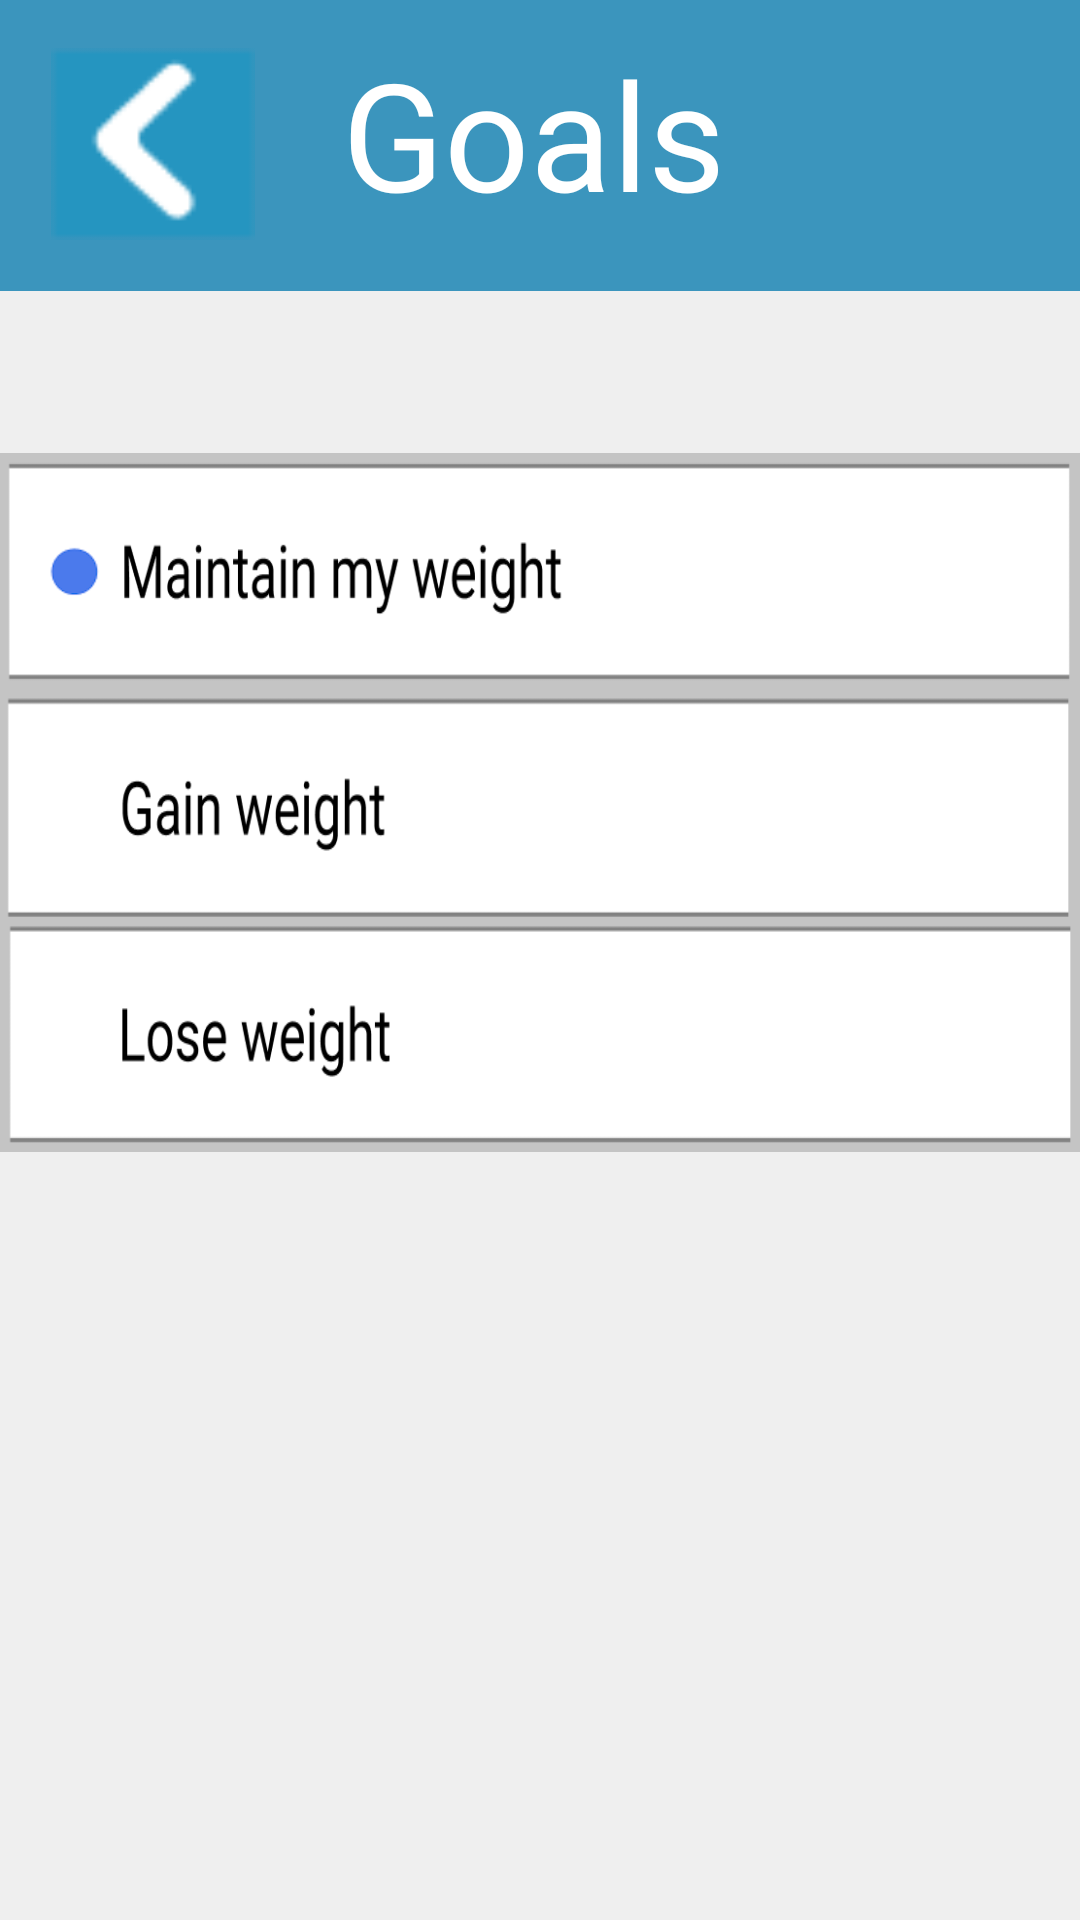

Reconstruct the res/layout file that produces this screen, plus the resources it refers to.
<!-- AndroidManifest.xml: application theme AppTheme -->
<!-- res/layout/activity_goals.xml -->
<?xml version="1.0" encoding="utf-8"?>
<RelativeLayout xmlns:android="http://schemas.android.com/apk/res/android"
    xmlns:app="http://schemas.android.com/apk/res-auto"
    xmlns:tools="http://schemas.android.com/tools"
    android:layout_width="match_parent"
    android:layout_height="match_parent"
    android:background="#EFEFEF"
    tools:context=".SettingsScreen2"
    android:id="@+id/activityGoals">


    <Button
        android:id="@+id/backBtn"
        android:layout_width="68dp"
        android:layout_height="64dp"
        android:layout_alignParentStart="true"
        android:layout_alignParentLeft="true"
        android:layout_alignParentTop="true"
        android:layout_marginStart="17dp"
        android:layout_marginLeft="17dp"
        android:layout_marginTop="16dp"
        android:background="@drawable/backarrow" />

    <Button
        android:id="@+id/loseBtn"
        style="@style/Widget.AppCompat.Button.Borderless"
        android:layout_width="412dp"
        android:layout_height="79dp"
        android:layout_alignParentStart="true"
        android:layout_alignParentLeft="true"
        android:layout_alignParentTop="true"
        android:layout_alignParentEnd="true"
        android:layout_alignParentRight="true"
        android:layout_centerInParent="true"
        android:layout_marginStart="0dp"
        android:layout_marginLeft="0dp"
        android:layout_marginTop="305dp"
        android:layout_marginEnd="-1dp"
        android:layout_marginRight="-1dp"
        android:background="@drawable/lose"
        android:gravity="start"
        android:textAlignment="viewStart"
        android:textAllCaps="false"
        android:textAppearance="@style/TextAppearance.AppCompat.Body1"
        android:textColor="#262626"
        android:textSize="24sp" />

    <Button
        android:id="@+id/gainBtn"
        style="@style/Widget.AppCompat.Button.Borderless"
        android:layout_width="match_parent"
        android:layout_height="77dp"
        android:layout_alignParentStart="true"
        android:layout_alignParentLeft="true"
        android:layout_alignParentTop="true"
        android:layout_alignParentEnd="true"
        android:layout_alignParentRight="true"
        android:layout_marginStart="0dp"
        android:layout_marginLeft="0dp"
        android:layout_marginTop="230dp"
        android:layout_marginEnd="0dp"
        android:layout_marginRight="0dp"
        android:background="@drawable/gain"
        android:gravity="start"
        android:textAlignment="viewStart"
        android:textAllCaps="false"
        android:textAppearance="@style/TextAppearance.AppCompat.Body1"
        android:textColor="#262626"
        android:textSize="24sp" />

    <ImageView
        android:id="@+id/bluebuttong"
        android:layout_width="18dp"
        android:layout_height="26dp"
        android:layout_alignParentStart="true"
        android:layout_alignParentLeft="true"
        android:layout_alignParentTop="true"
        android:layout_marginStart="15dp"
        android:layout_marginLeft="15dp"
        android:layout_marginTop="256dp"
        android:visibility="invisible"
        app:srcCompat="@drawable/bluebutton"
        tools:visibility="invisible" />

    <ImageView
        android:id="@+id/bluebuttonl"
        android:layout_width="18dp"
        android:layout_height="26dp"
        android:layout_alignParentStart="true"
        android:layout_alignParentLeft="true"
        android:layout_alignParentTop="true"
        android:layout_marginStart="15dp"
        android:layout_marginLeft="15dp"
        android:layout_marginTop="334dp"
        android:visibility="invisible"
        app:srcCompat="@drawable/bluebutton"
        tools:visibility="invisible" />

    <androidx.appcompat.widget.Toolbar
        android:id="@+id/toolbar"
        android:layout_width="409dp"
        android:layout_height="97dp"
        android:layout_alignParentStart="true"
        android:layout_alignParentTop="true"
        android:background="#3B95BD"
        android:minHeight="?attr/actionBarSize"
        android:theme="?attr/actionBarTheme"
        android:layout_alignParentLeft="true" />

    <TextView
        android:id="@+id/goals"
        android:layout_width="225dp"
        android:layout_height="wrap_content"
        android:layout_alignParentTop="true"
        android:layout_alignParentEnd="true"
        android:layout_alignParentRight="true"
        android:layout_marginTop="11dp"
        android:layout_marginEnd="21dp"
        android:layout_marginRight="21dp"
        android:text="Goals"
        android:textAppearance="@style/TextAppearance.AppCompat.Body1"
        android:textColor="#FFFFFF"
        android:textSize="50sp" />

    <Button
        android:id="@+id/maintainBtn"
        style="@style/Widget.AppCompat.Button.Borderless"
        android:layout_width="match_parent"
        android:layout_height="79dp"
        android:layout_alignParentStart="true"
        android:layout_alignParentLeft="true"
        android:layout_alignParentTop="true"
        android:layout_centerHorizontal="true"
        android:layout_marginStart="0dp"
        android:layout_marginLeft="0dp"
        android:layout_marginTop="151dp"
        android:background="@drawable/maintain"
        android:gravity="start"
        android:textAlignment="viewStart"
        android:textAllCaps="false"
        android:textAppearance="@style/TextAppearance.AppCompat.Body1"
        android:textColor="#262626"
        android:textSize="24sp" />

    <ImageView
        android:id="@+id/bluebuttonm"
        android:layout_width="18dp"
        android:layout_height="26dp"
        android:layout_alignParentStart="true"
        android:layout_alignParentLeft="true"
        android:layout_alignParentTop="true"
        android:layout_marginStart="16dp"
        android:layout_marginLeft="16dp"
        android:layout_marginTop="178dp"
        app:srcCompat="@drawable/bluebutton" />

</RelativeLayout>
<!-- resources referenced by this layout -->
<resources>
  <!-- drawable backarrow: png bitmap (drawable-v24, 633 bytes) -->
  <!-- drawable bluebutton: png bitmap (drawable-v24, 8984 bytes) -->
  <!-- drawable gain: png bitmap (drawable-v24, 12759 bytes) -->
  <!-- drawable lose: png bitmap (drawable-v24, 12693 bytes) -->
  <!-- drawable maintain: png bitmap (drawable-v24, 15183 bytes) -->
  <style name="AppTheme" parent="Theme.AppCompat.Light.DarkActionBar">
          
          <item name="colorPrimary">#3FA3CE</item>
          <item name="colorPrimaryDark">#DADADA</item>
          <item name="colorAccent">#898383</item>
      </style>
</resources>
